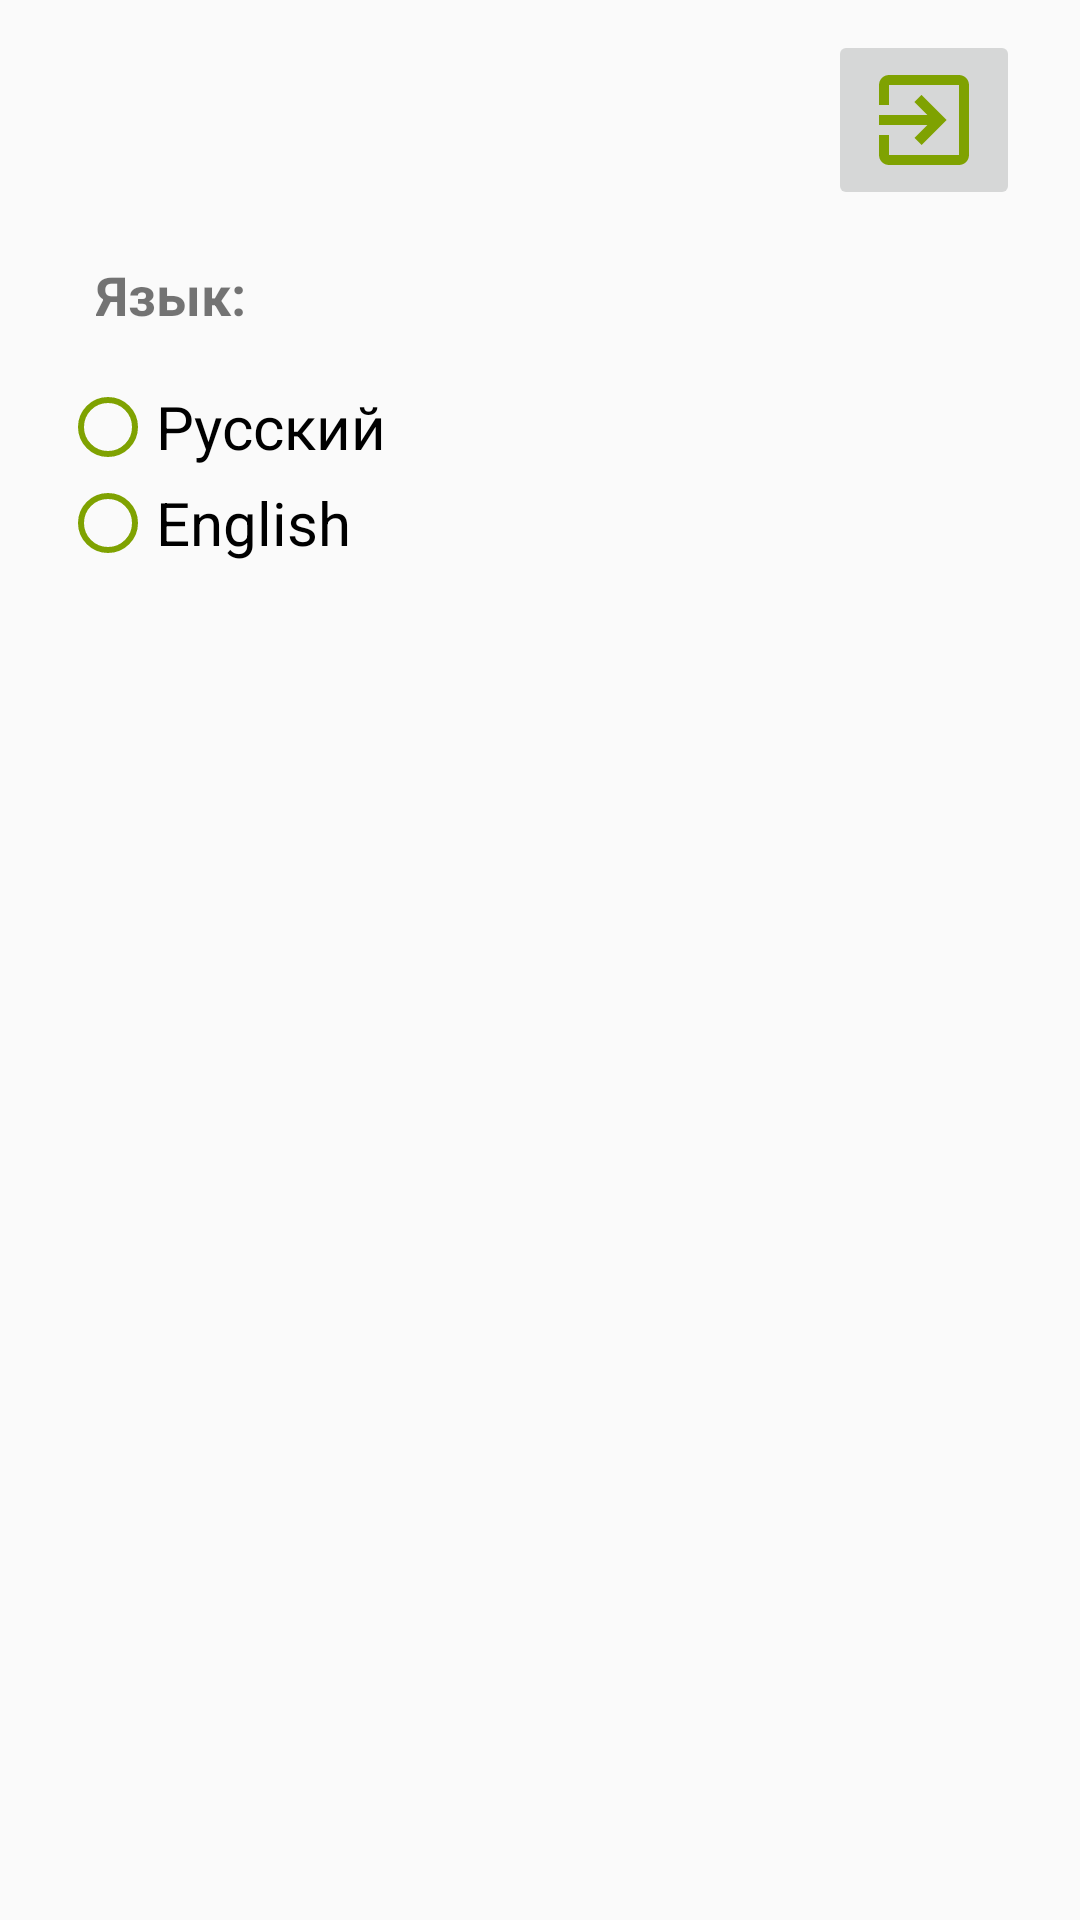

Layout XML and referenced resources for this Android screen:
<!-- AndroidManifest.xml: application theme AppTheme -->
<!-- res/layout/fragment_settings.xml -->
<?xml version="1.0" encoding="utf-8"?>
<androidx.constraintlayout.widget.ConstraintLayout xmlns:android="http://schemas.android.com/apk/res/android"
    xmlns:app="http://schemas.android.com/apk/res-auto"
    xmlns:tools="http://schemas.android.com/tools"
    android:layout_width="match_parent"
    android:layout_height="match_parent"
    tools:context=".features.settings.ui.SettingsFragment">

    <androidx.constraintlayout.widget.Guideline
        android:id="@+id/guideline_horizontal_top_in_settings"
        android:layout_width="wrap_content"
        android:layout_height="wrap_content"
        android:orientation="horizontal"
        app:layout_constraintGuide_begin="10dp" />

    <androidx.constraintlayout.widget.Guideline
        android:id="@+id/guideline_vertical_start_in_settings"
        android:layout_width="wrap_content"
        android:layout_height="wrap_content"
        android:orientation="vertical"
        app:layout_constraintGuide_begin="20dp" />

    <androidx.constraintlayout.widget.Guideline
        android:id="@+id/guideline_vertical_end_in_settings"
        android:layout_width="wrap_content"
        android:layout_height="wrap_content"
        android:orientation="vertical"
        app:layout_constraintGuide_end="20dp" />

    <ImageButton
        android:id="@+id/btn_logout"
        android:layout_width="wrap_content"
        android:layout_height="wrap_content"
        android:src="@drawable/ic_exit_to_app"
        app:layout_constraintEnd_toEndOf="@+id/guideline_vertical_end_in_settings"
        app:layout_constraintTop_toTopOf="@+id/guideline_horizontal_top_in_settings" />

    <TextView
        android:id="@+id/tv_label_language_settings"
        style="@style/tv_label_without_icon"
        android:text="@string/tv_label_language_settings"
        app:layout_constraintEnd_toEndOf="@+id/guideline_vertical_end_in_settings"
        app:layout_constraintStart_toStartOf="@+id/guideline_vertical_start_in_settings"
        app:layout_constraintTop_toBottomOf="@+id/btn_logout" />

    <RadioGroup
        android:layout_width="0dp"
        android:layout_height="wrap_content"
        android:layout_marginTop="@dimen/vertical_margin"
        app:layout_constraintEnd_toEndOf="@+id/guideline_vertical_end_in_settings"
        app:layout_constraintStart_toStartOf="@+id/guideline_vertical_start_in_settings"
        app:layout_constraintTop_toBottomOf="@+id/tv_label_language_settings">

        <RadioButton
            android:id="@+id/rb_russian_language"
            style="@style/rb_style"
            android:text="@string/rb_russian_language" />

        <RadioButton
            android:id="@+id/rb_english_language"
            style="@style/rb_style"
            android:text="@string/rb_english_language" />

    </RadioGroup>


</androidx.constraintlayout.widget.ConstraintLayout>
<!-- resources referenced by this layout -->
<resources>
  <dimen name="vertical_margin">16dp</dimen>
  <!-- drawable ic_exit_to_app (drawable) -->
  <vector android:height="40dp" android:tint="#7FA201"
      android:viewportHeight="24" android:viewportWidth="24"
      android:width="40dp" xmlns:android="http://schemas.android.com/apk/res/android">
      <path android:fillColor="@android:color/white" android:pathData="M10.09,15.59L11.5,17l5,-5 -5,-5 -1.41,1.41L12.67,11H3v2h9.67l-2.58,2.59zM19,3H5c-1.11,0 -2,0.9 -2,2v4h2V5h14v14H5v-4H3v4c0,1.1 0.89,2 2,2h14c1.1,0 2,-0.9 2,-2V5c0,-1.1 -0.9,-2 -2,-2z"/>
  </vector>
  <string name="rb_english_language">English</string>
  <string name="rb_russian_language">Русский</string>
  <string name="tv_label_language_settings">Язык:</string>
  <style name="rb_style">
          <item name="android:layout_width">wrap_content</item>
          <item name="android:textColor">@color/text</item>
          <item name="android:textSize">@dimen/size_text_normal</item>
          <item name="android:layout_height">wrap_content</item>
          <item name="android:buttonTint">@color/rb_tint</item>
      </style>
  <style name="tv_label_without_icon">
          <item name="android:layout_width">0dp</item>
          <item name="android:layout_height">wrap_content</item>
          <item name="android:layout_marginStart">@dimen/horizontal_small_margin</item>
          <item name="android:layout_marginTop">@dimen/vertical_margin</item>
          <item name="android:textSize">18sp</item>
          <item name="android:textStyle">bold</item>
      </style>
  <style name="AppTheme" parent="Theme.AppCompat.Light.DarkActionBar">
          <item name="colorPrimary">@color/page_header</item>
          <item name="colorPrimaryDark">@color/black</item>
          <item name="colorAccent">@color/logo</item>
      </style>
  <color name="text">#000000</color>
  <dimen name="size_text_normal">20sp</dimen>
  <color name="rb_tint">#7FA201</color>
  <dimen name="horizontal_small_margin">12dp</dimen>
  <color name="page_header">@color/logo</color>
  <color name="black">#FF000000</color>
  <color name="logo">#7FA201</color>
</resources>
